Photos from the image-classification dataset "CNN classification of sugracane diseases" in the GitHub repository Shabinaja/roboflow-sugarcane-diseases. Its 5 classes are: healthy, red rot, ring spot, rust, smut.

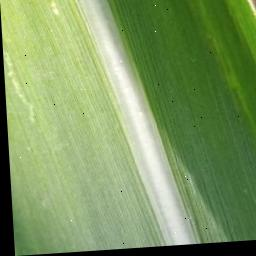
Label: healthy

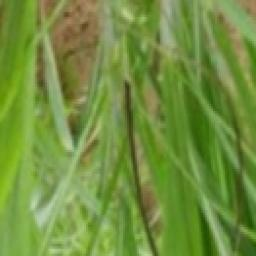
Label: smut

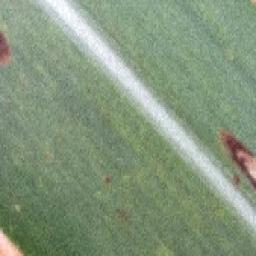
Label: ring spot

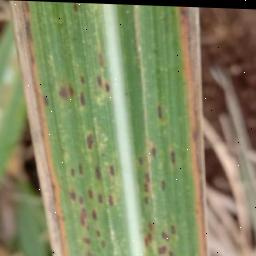
Label: rust

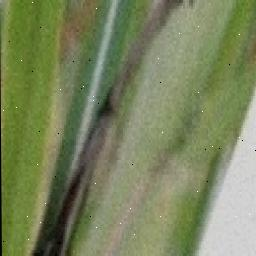
Label: smut

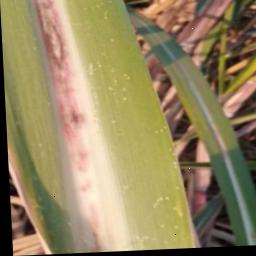
Label: red rot
